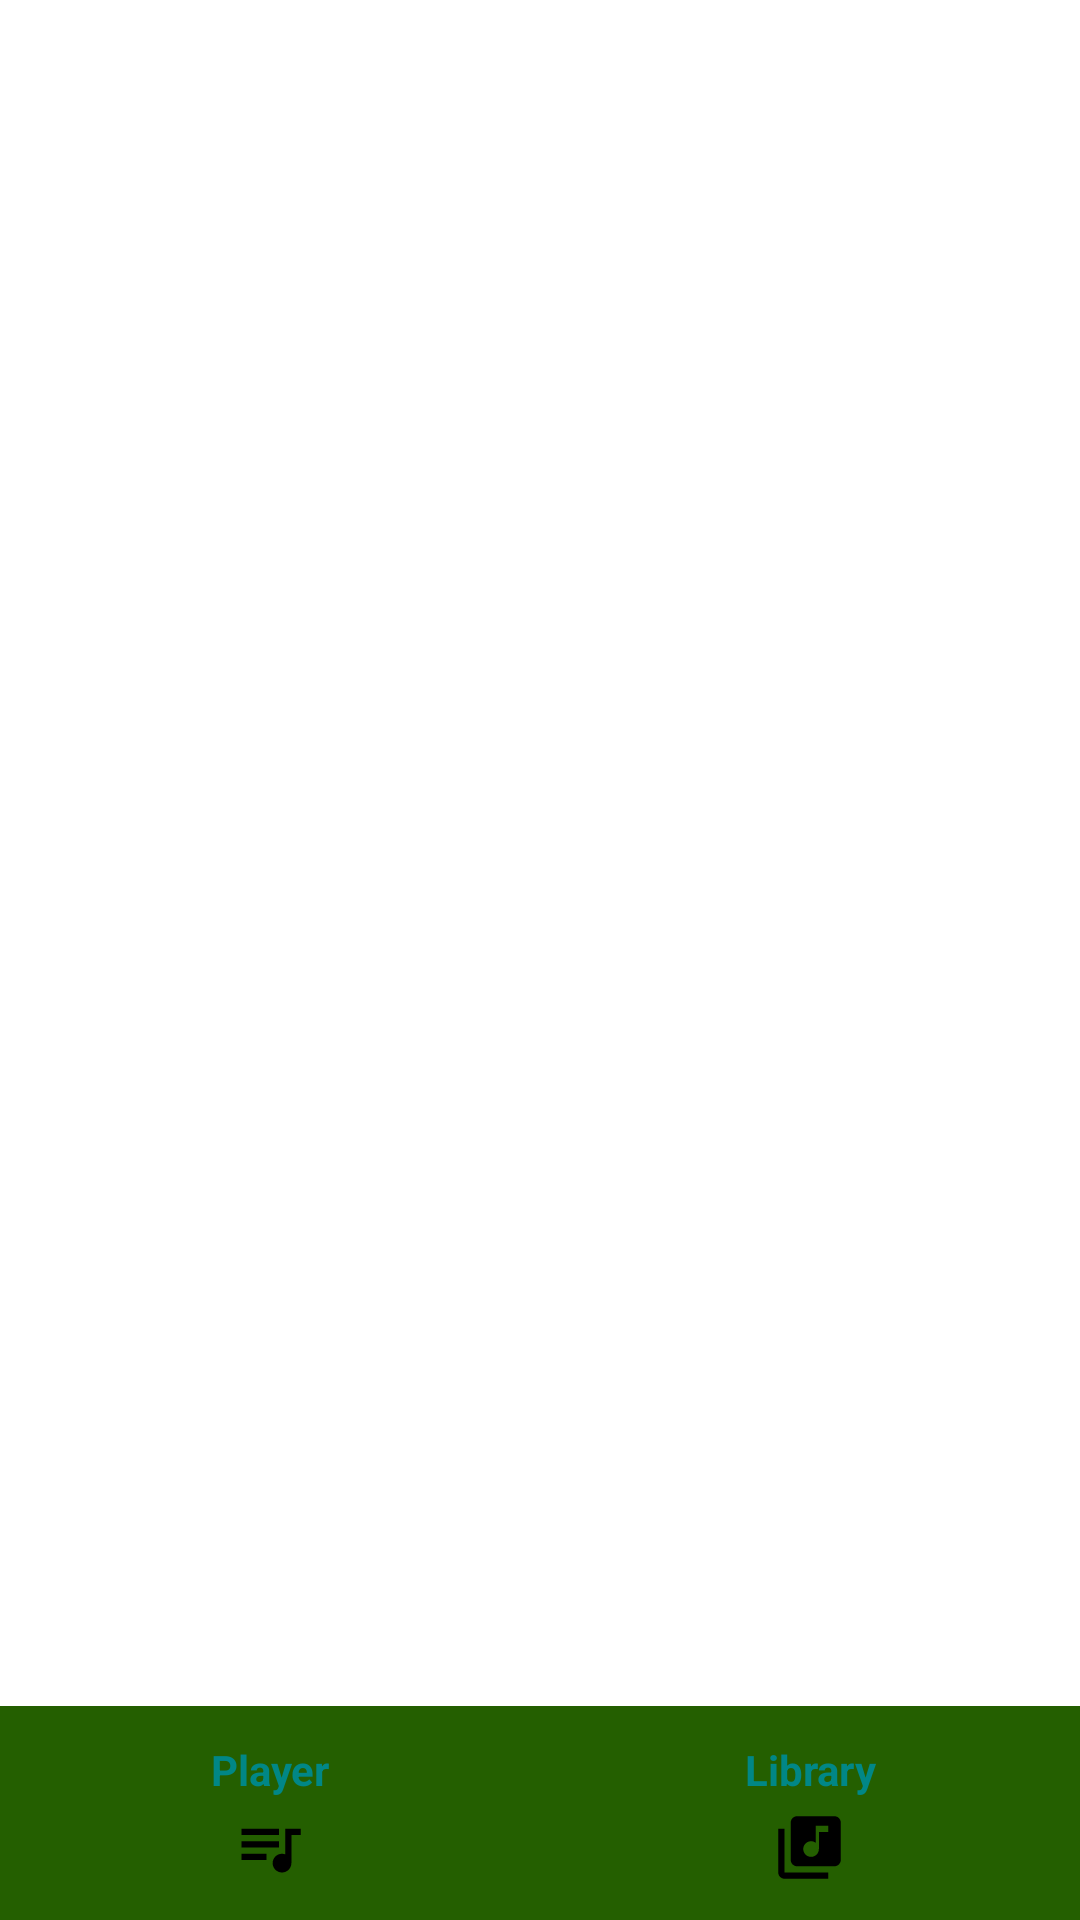

Produce the Android XML layout that renders to this screen, including the resource entries it uses.
<!-- AndroidManifest.xml: application theme Theme.CricketOrquestra -->
<!-- res/layout/activity_main.xml -->
<?xml version="1.0" encoding="utf-8"?>
<LinearLayout xmlns:android="http://schemas.android.com/apk/res/android"
    xmlns:app="http://schemas.android.com/apk/res-auto"
    xmlns:tools="http://schemas.android.com/tools"
    android:id="@+id/container"
    android:layout_width="match_parent"
    android:layout_height="match_parent"
    android:orientation="vertical">

    <androidx.fragment.app.FragmentContainerView
        android:id="@+id/FragmentContainer"
        android:layout_width="match_parent"
        android:layout_height="0dp"
        android:layout_weight="8" />

    <androidx.constraintlayout.widget.ConstraintLayout
        android:layout_width="match_parent"
        android:layout_height="0dp"
        android:layout_weight="1"
        android:background="?attr/colorPrimaryVariant">

        <TextView
            android:id="@+id/tvNavPlayer"
            android:layout_width="0dp"
            android:layout_height="wrap_content"
            android:layout_marginStart="24dp"
            android:layout_marginTop="8dp"
            android:layout_marginEnd="24dp"
            android:layout_marginBottom="8dp"
            android:backgroundTint="@color/white"
            android:clickable="true"
            android:gravity="center_horizontal"
            android:minHeight="48dp"
            android:text="Player"
            android:textColor="?attr/colorSecondaryVariant"
            android:textStyle="bold"
            app:drawableBottomCompat="@drawable/ic_queue_music"
            app:layout_constraintBottom_toBottomOf="parent"
            app:layout_constraintEnd_toStartOf="@+id/tvNavLibrary"
            app:layout_constraintHorizontal_bias="0.5"
            app:layout_constraintStart_toStartOf="parent"
            app:layout_constraintTop_toTopOf="parent" />

        <TextView
            android:id="@+id/tvNavLibrary"
            android:layout_width="0dp"
            android:layout_height="wrap_content"
            android:layout_marginStart="24dp"
            android:layout_marginTop="8dp"
            android:layout_marginEnd="24dp"
            android:layout_marginBottom="8dp"
            android:backgroundTint="@color/white"
            android:clickable="true"
            android:gravity="center_horizontal"
            android:minHeight="48dp"
            android:text="Library"
            android:textColor="?attr/colorSecondaryVariant"
            android:textStyle="bold"
            app:drawableBottomCompat="@drawable/ic_library_music"
            app:layout_constraintBottom_toBottomOf="parent"
            app:layout_constraintEnd_toEndOf="parent"
            app:layout_constraintHorizontal_bias="0.5"
            app:layout_constraintStart_toEndOf="@+id/tvNavPlayer"
            app:layout_constraintTop_toTopOf="parent" />
    </androidx.constraintlayout.widget.ConstraintLayout>
</LinearLayout>
<!-- resources referenced by this layout -->
<resources>
  <color name="white">#FFFFFFFF</color>
  <!-- drawable ic_library_music (drawable) -->
  <vector android:height="25dp" android:tint="?attr/colorOnPrimary"
      android:viewportHeight="24" android:viewportWidth="24"
      android:width="25dp" xmlns:android="http://schemas.android.com/apk/res/android">
      <path android:fillColor="@android:color/white" android:pathData="M20,2L8,2c-1.1,0 -2,0.9 -2,2v12c0,1.1 0.9,2 2,2h12c1.1,0 2,-0.9 2,-2L22,4c0,-1.1 -0.9,-2 -2,-2zM18,7h-3v5.5c0,1.38 -1.12,2.5 -2.5,2.5S10,13.88 10,12.5s1.12,-2.5 2.5,-2.5c0.57,0 1.08,0.19 1.5,0.51L14,5h4v2zM4,6L2,6v14c0,1.1 0.9,2 2,2h14v-2L4,20L4,6z"/>
  </vector>
  <!-- drawable ic_queue_music (drawable) -->
  <vector android:autoMirrored="true" android:height="25dp"
      android:tint="?attr/colorOnPrimary" android:viewportHeight="24"
      android:viewportWidth="24" android:width="25dp" xmlns:android="http://schemas.android.com/apk/res/android">
      <path android:fillColor="@android:color/white" android:pathData="M15,6H3v2h12V6zM15,10H3v2h12V10zM3,16h8v-2H3V16zM17,6v8.18C16.69,14.07 16.35,14 16,14c-1.66,0 -3,1.34 -3,3s1.34,3 3,3s3,-1.34 3,-3V8h3V6H17z"/>
  </vector>
  <style name="Theme.CricketOrquestra" parent="Theme.MaterialComponents.DayNight.DarkActionBar">
          
          <item name="colorPrimary">@color/green</item>
          <item name="colorPrimaryVariant">@color/dark_green</item>
          <item name="colorOnPrimary">@color/black</item>
          
          <item name="colorSecondary">@color/teal_200</item>
          <item name="colorSecondaryVariant">@color/teal_700</item>
          <item name="colorOnSecondary">@color/white</item>
          
          <item name="android:statusBarColor">?attr/colorPrimaryVariant</item>
          
      </style>
  <color name="green">#4CAF50</color>
  <color name="dark_green">#245F00</color>
  <color name="black">#FF000000</color>
  <color name="teal_200">#FF03DAC5</color>
  <color name="teal_700">#FF018786</color>
</resources>
